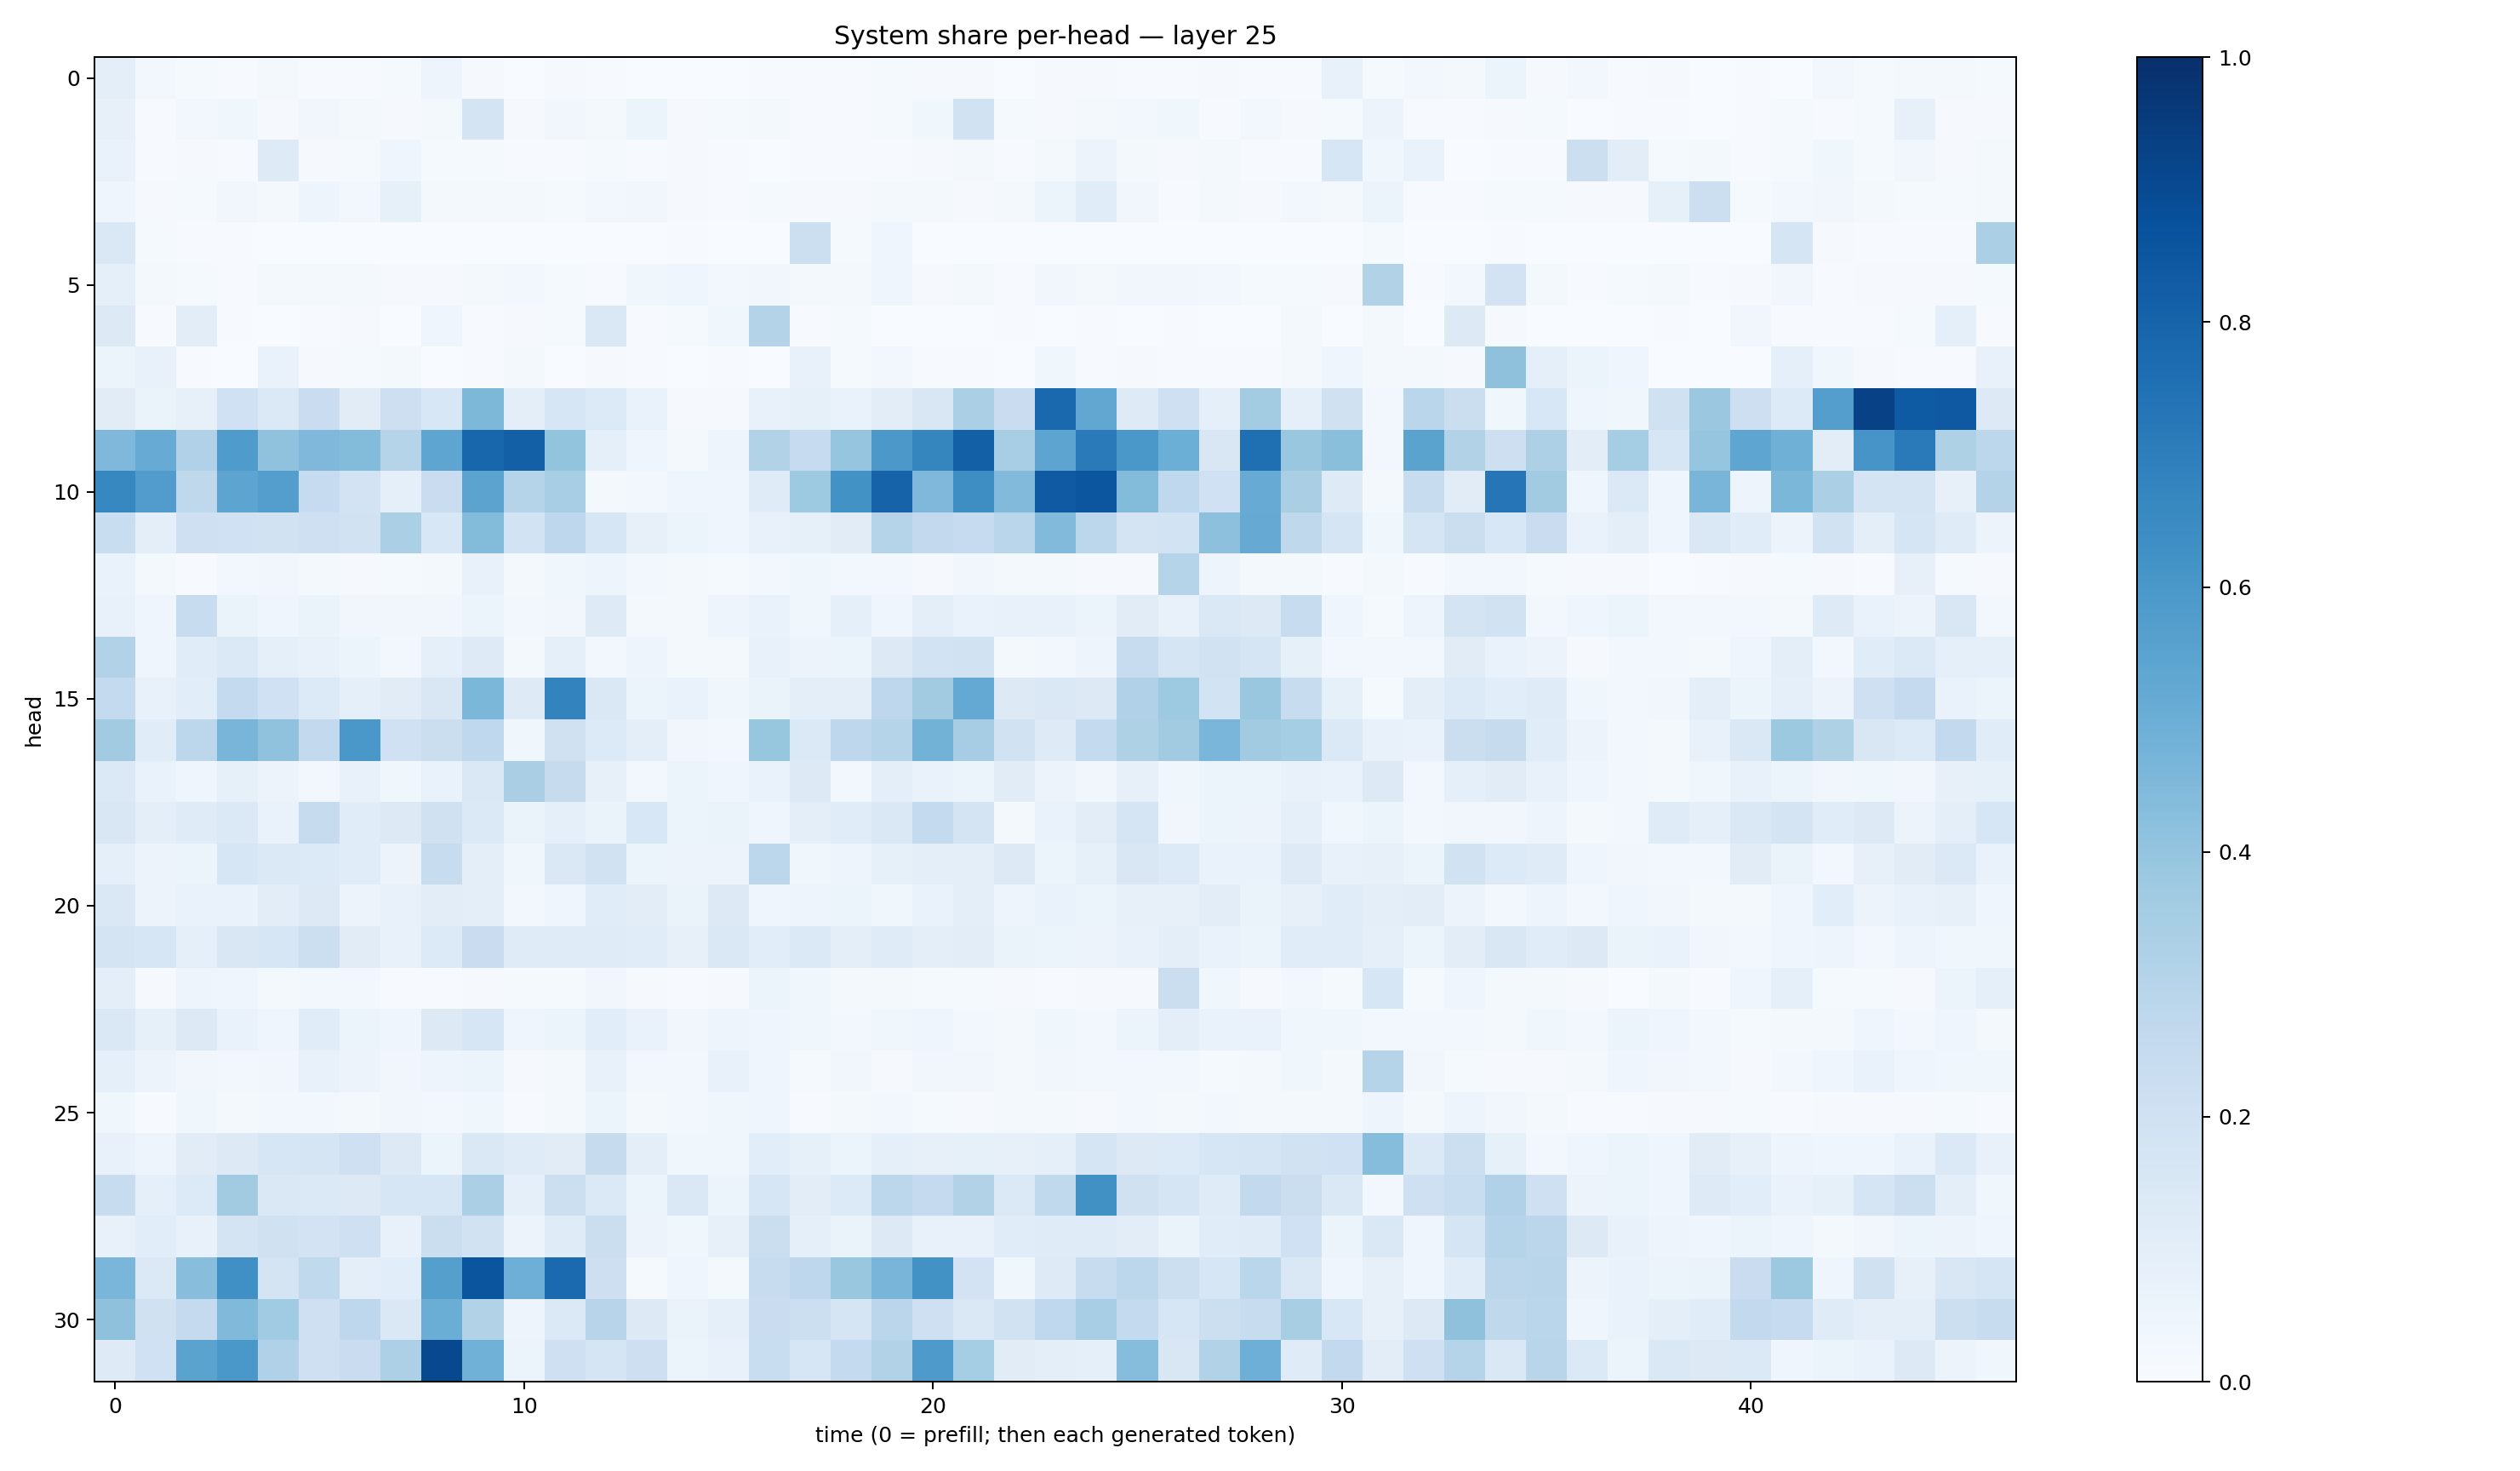

The data file committed next to this chart (first rows):
0.10025515, 0.02764271, 0.012508172, 0.005626391, 0.01870063, 0.007215183, 0.006371408, 0.014223076, 0.047170404, 0.009082028, 0.0027312685, 0.010944111, 0.005329357, 0.0015094272, 0.0022186274, 0.0019707314, 0.0040336587, 0.0050527775, 0.0040035495, 0.012579943, 0.01095404, 0.008951599, 0.001743236, 0.009660868
0.08015, 0.00633, 0.02349, 0.0359, 0.01018, 0.03289, 0.01619, 0.008228, 0.01865, 0.1772, 0.01075, 0.0318, 0.0211, 0.05282, 0.01084, 0.01448, 0.01725, 0.004951, 0.006454, 0.01492, 0.03636, 0.1886, 0.01333, 0.00864
0.06991, 0.007585, 0.009754, 0.006399, 0.1244, 0.01101, 0.01329, 0.04434, 0.01362, 0.01237, 0.005688, 0.007253, 0.01201, 0.006388, 0.008078, 0.004645, 0.002599, 0.006638, 0.003926, 0.00491, 0.008147, 0.01914, 0.003933, 0.01807
0.04586, 0.008998, 0.01235, 0.03383, 0.01943, 0.04729, 0.02743, 0.08291, 0.01956, 0.02222, 0.01688, 0.01535, 0.02487, 0.03316, 0.008182, 0.005198, 0.01327, 0.00862, 0.009656, 0.02224, 0.01934, 0.008762, 0.02106, 0.05314
0.141, 0.01351, 0.0077, 0.004372, 0.001365, 0.001362, 0.0007818, 0.002159, 0.001617, 0.001471, 0.001503, 0.001138, 0.002614, 0.001193, 0.005269, 0.003348, 0.003292, 0.2165, 0.01293, 0.0392, 0.00321, 0.001317, 0.000648, 0.0008845
0.08834, 0.02006, 0.01339, 0.006402, 0.01642, 0.01784, 0.02111, 0.008077, 0.008702, 0.0162, 0.02971, 0.01384, 0.007221, 0.03657, 0.04259, 0.02744, 0.03254, 0.01957, 0.02158, 0.03938, 0.0103, 0.01733, 0.005016, 0.03324
0.1264, 0.005697, 0.1039, 0.006968, 0.002904, 0.007382, 0.008241, 0.001958, 0.04375, 0.006372, 0.009075, 0.01262, 0.1463, 0.004497, 0.01226, 0.03802, 0.3066, 0.005037, 0.01238, 0.001967, 0.002548, 0.00386, 0.004079, 0.001583
0.05225, 0.07157, 0.004712, 0.00132, 0.06687, 0.009591, 0.01237, 0.01851, 0.001505, 0.004059, 0.02245, 0.003613, 0.008864, 0.004643, 0.001257, 0.004962, 0.003397, 0.07691, 0.01187, 0.03042, 0.005256, 0.004187, 0.002191, 0.03752
0.1097, 0.06374, 0.08195, 0.2005, 0.1402, 0.2273, 0.1097, 0.2134, 0.1537, 0.4559, 0.09788, 0.1604, 0.1365, 0.06975, 0.01143, 0.011, 0.07753, 0.08279, 0.0676, 0.1018, 0.1512, 0.3321, 0.2295, 0.7843
0.4515, 0.5083, 0.3194, 0.5821, 0.407, 0.4516, 0.4394, 0.304, 0.5387, 0.7902, 0.8152, 0.4, 0.08851, 0.0413, 0.02249, 0.05052, 0.3125, 0.2491, 0.3978, 0.5957, 0.6709, 0.8148, 0.344, 0.5424
0.667, 0.5743, 0.2726, 0.5417, 0.5695, 0.2477, 0.1812, 0.09016, 0.2291, 0.5444, 0.298, 0.3464, 0.02189, 0.02976, 0.04131, 0.0458, 0.1211, 0.3717, 0.6244, 0.8041, 0.4495, 0.6373, 0.4438, 0.837
0.2319, 0.101, 0.2062, 0.2016, 0.1908, 0.2074, 0.1877, 0.3321, 0.156, 0.4382, 0.1874, 0.2735, 0.1565, 0.08164, 0.05421, 0.04501, 0.0773, 0.08248, 0.1098, 0.3036, 0.2614, 0.2495, 0.2869, 0.4443
0.06966, 0.02213, 0.006132, 0.02731, 0.03289, 0.01847, 0.009353, 0.01554, 0.01996, 0.07757, 0.01587, 0.03691, 0.04968, 0.02953, 0.02044, 0.01477, 0.0282, 0.03581, 0.02359, 0.02646, 0.007829, 0.03193, 0.01605, 0.01836
0.07685, 0.04592, 0.2367, 0.06373, 0.04075, 0.0635, 0.03441, 0.03388, 0.03263, 0.05304, 0.02993, 0.03243, 0.1245, 0.01726, 0.0175, 0.04972, 0.06685, 0.03591, 0.08827, 0.04624, 0.1015, 0.06991, 0.07427, 0.07087
0.3115, 0.04259, 0.1138, 0.1399, 0.0903, 0.07156, 0.06037, 0.0284, 0.09068, 0.1219, 0.01646, 0.09332, 0.0254, 0.05021, 0.01601, 0.01795, 0.07719, 0.05575, 0.06134, 0.1324, 0.1875, 0.1936, 0.01838, 0.02622
0.2544, 0.07186, 0.1064, 0.2544, 0.2005, 0.1356, 0.09103, 0.1107, 0.1509, 0.4605, 0.1214, 0.6777, 0.1444, 0.0524, 0.06853, 0.03862, 0.06334, 0.1001, 0.09843, 0.2772, 0.3607, 0.5215, 0.132, 0.1448
0.361, 0.1161, 0.2786, 0.4655, 0.4086, 0.26, 0.5997, 0.2025, 0.2224, 0.267, 0.03731, 0.198, 0.1364, 0.1009, 0.03185, 0.02771, 0.3907, 0.1403, 0.2762, 0.2983, 0.4799, 0.3495, 0.1936, 0.1211
0.1395, 0.06868, 0.04683, 0.08326, 0.05575, 0.03021, 0.07181, 0.03531, 0.06789, 0.1441, 0.337, 0.2458, 0.08166, 0.02468, 0.05088, 0.04217, 0.06977, 0.1253, 0.02363, 0.09655, 0.06724, 0.05932, 0.1112, 0.05671
0.1499, 0.09709, 0.119, 0.14, 0.06977, 0.2437, 0.1142, 0.1275, 0.1958, 0.1398, 0.06447, 0.09045, 0.06341, 0.1546, 0.05353, 0.06286, 0.04656, 0.09734, 0.1151, 0.1482, 0.2549, 0.1782, 0.02335, 0.06906
0.09293, 0.05534, 0.0586, 0.1608, 0.1403, 0.1362, 0.1151, 0.05592, 0.242, 0.1003, 0.03782, 0.1447, 0.1882, 0.0529, 0.05706, 0.05644, 0.2777, 0.03533, 0.05071, 0.08342, 0.1004, 0.101, 0.1252, 0.05283
0.1462, 0.05813, 0.06739, 0.06964, 0.1046, 0.131, 0.05663, 0.07476, 0.1054, 0.1015, 0.02797, 0.04628, 0.1149, 0.1053, 0.06333, 0.1295, 0.04564, 0.04714, 0.05873, 0.03589, 0.06894, 0.09641, 0.05022, 0.06823
0.1758, 0.1568, 0.08752, 0.152, 0.159, 0.216, 0.1131, 0.07288, 0.1367, 0.2299, 0.1199, 0.1204, 0.1175, 0.1146, 0.08029, 0.1413, 0.1062, 0.1377, 0.09958, 0.119, 0.09815, 0.1017, 0.06404, 0.05975
0.09378, 0.01067, 0.05018, 0.04113, 0.01801, 0.03033, 0.02935, 0.005993, 0.007617, 0.007847, 0.0126, 0.01412, 0.03197, 0.01078, 0.006729, 0.01091, 0.06018, 0.03852, 0.01769, 0.01632, 0.01342, 0.01391, 0.01137, 0.006138
0.1474, 0.08557, 0.1316, 0.06692, 0.04613, 0.1135, 0.06164, 0.04531, 0.1295, 0.1579, 0.03909, 0.05134, 0.107, 0.06992, 0.03311, 0.04943, 0.04458, 0.03597, 0.03003, 0.03828, 0.04585, 0.0301, 0.0234, 0.03535
0.08859, 0.05807, 0.03491, 0.02564, 0.03491, 0.07731, 0.05757, 0.03268, 0.04819, 0.05229, 0.01129, 0.01955, 0.07315, 0.03105, 0.02724, 0.07094, 0.04197, 0.01405, 0.03301, 0.01133, 0.03223, 0.03216, 0.02178, 0.03508
0.03723, 0.007064, 0.03547, 0.02317, 0.02429, 0.02584, 0.01692, 0.03304, 0.02379, 0.03849, 0.005945, 0.01936, 0.05216, 0.01651, 0.02828, 0.03808, 0.04621, 0.006895, 0.02136, 0.02686, 0.01555, 0.01001, 0.02257, 0.02086
0.07715, 0.05021, 0.112, 0.1304, 0.1628, 0.1659, 0.2032, 0.1271, 0.06095, 0.1442, 0.1178, 0.1117, 0.2441, 0.09423, 0.03741, 0.03615, 0.1082, 0.08389, 0.06062, 0.09247, 0.0814, 0.08217, 0.07856, 0.08772
0.2361, 0.08825, 0.1339, 0.3618, 0.1429, 0.1387, 0.1327, 0.161, 0.1579, 0.3354, 0.08727, 0.2181, 0.1379, 0.05389, 0.142, 0.05101, 0.1636, 0.1028, 0.136, 0.2812, 0.2528, 0.3102, 0.1401, 0.2643
0.07804, 0.1083, 0.07643, 0.1739, 0.1957, 0.1816, 0.204, 0.07527, 0.2224, 0.191, 0.05663, 0.1178, 0.2215, 0.05709, 0.03864, 0.08018, 0.2211, 0.08685, 0.06491, 0.1265, 0.07437, 0.07216, 0.1164, 0.1175
0.463, 0.1368, 0.429, 0.63, 0.1771, 0.2632, 0.09817, 0.1056, 0.5654, 0.8562, 0.4934, 0.7755, 0.2133, 0.0137, 0.04092, 0.02024, 0.2369, 0.2755, 0.3843, 0.4664, 0.6215, 0.1812, 0.03861, 0.1222
0.4129, 0.196, 0.2507, 0.4462, 0.3663, 0.2091, 0.2767, 0.1446, 0.5025, 0.3099, 0.04783, 0.1401, 0.2933, 0.1272, 0.06497, 0.09141, 0.2284, 0.2176, 0.1658, 0.2826, 0.2081, 0.1409, 0.1898, 0.2659
0.1247, 0.2014, 0.5487, 0.6009, 0.3169, 0.2039, 0.2273, 0.3257, 0.9033, 0.4869, 0.05139, 0.2094, 0.1701, 0.213, 0.05214, 0.07586, 0.2332, 0.1571, 0.2576, 0.3136, 0.5895, 0.3525, 0.1108, 0.09778
